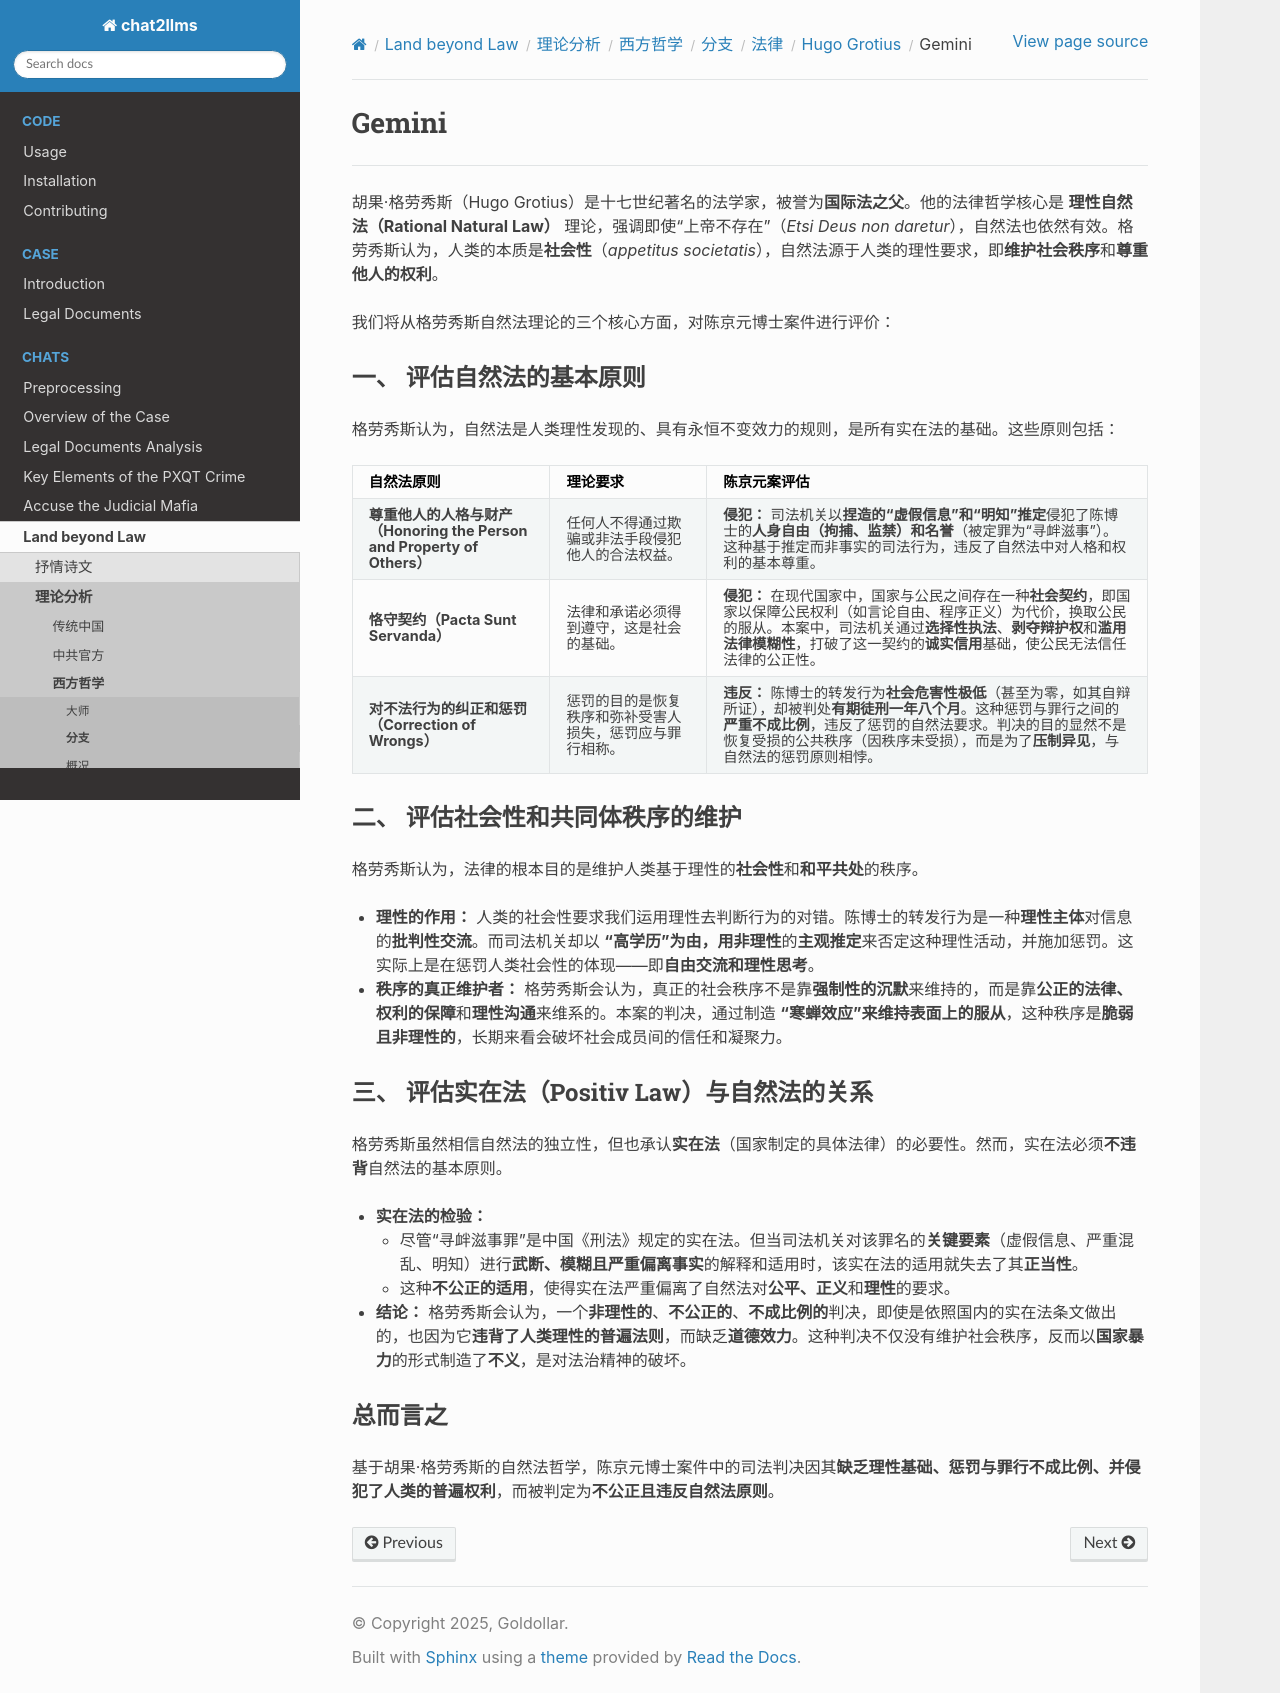

repository: goldollarch/chat2llms · page: chats/outlaw/analyse/foreign/branch/legal/grotius/gemini.html · generator: sphinx

# Gemini

------

胡果·格劳秀斯（Hugo Grotius）是十七世纪著名的法学家，被誉为**国际法之父**。他的法律哲学核心是 **理性自然法（Rational Natural Law）** 理论，强调即使“上帝不存在”（*Etsi Deus non daretur*），自然法也依然有效。格劳秀斯认为，人类的本质是**社会性**（*appetitus societatis*），自然法源于人类的理性要求，即**维护社会秩序**和**尊重他人的权利**。

我们将从格劳秀斯自然法理论的三个核心方面，对陈京元博士案件进行评价：

### 一、 评估自然法的基本原则

格劳秀斯认为，自然法是人类理性发现的、具有永恒不变效力的规则，是所有实在法的基础。这些原则包括：

| 自然法原则                                                                   | 理论要求                                                 | 陈京元案评估                                                                                                                                                                                                                                                                                                |
| :--------------------------------------------------------------------------- | :------------------------------------------------------- | :---------------------------------------------------------------------------------------------------------------------------------------------------------------------------------------------------------------------------------------------------------------------------------------------------------- |
| **尊重他人的人格与财产（Honoring the Person and Property of Others）** | 任何人不得通过欺骗或非法手段侵犯他人的合法权益。         | **侵犯：** 司法机关以**捏造的“虚假信息”**和**“明知”推定**侵犯了陈博士的**人身自由（拘捕、监禁）**和**名誉**（被定罪为“寻衅滋事”）。这种基于推定而非事实的司法行为，违反了自然法中对人格和权利的基本尊重。                                                               |
| **恪守契约（Pacta Sunt Servanda）**                                    | 法律和承诺必须得到遵守，这是社会的基础。                 | **侵犯：** 在现代国家中，国家与公民之间存在一种**社会契约**，即国家以保障公民权利（如言论自由、程序正义）为代价，换取公民的服从。本案中，司法机关通过**选择性执法**、**剥夺辩护权**和**滥用法律模糊性**，打破了这一契约的**诚实信用**基础，使公民无法信任法律的公正性。 |
| **对不法行为的纠正和惩罚（Correction of Wrongs）**                     | 惩罚的目的是恢复秩序和弥补受害人损失，惩罚应与罪行相称。 | **违反：** 陈博士的转发行为**社会危害性极低**（甚至为零，如其自辩所证），却被判处**有期徒刑一年八个月**。这种惩罚与罪行之间的**严重不成比例**，违反了惩罚的自然法要求。判决的目的显然不是恢复受损的公共秩序（因秩序未受损），而是为了**压制异见**，与自然法的惩罚原则相悖。   |

### 二、 评估社会性和共同体秩序的维护

格劳秀斯认为，法律的根本目的是维护人类基于理性的**社会性**和**和平共处**的秩序。

* **理性的作用：** 人类的社会性要求我们运用理性去判断行为的对错。陈博士的转发行为是一种**理性主体**对信息的**批判性交流**。而司法机关却以 **“高学历”**为由，用**非理性**的**主观推定**来否定这种理性活动，并施加惩罚。这实际上是在惩罚人类社会性的体现——即**自由交流和理性思考**。
* **秩序的真正维护者：** 格劳秀斯会认为，真正的社会秩序不是靠**强制性的沉默**来维持的，而是靠**公正的法律、权利的保障**和**理性沟通**来维系的。本案的判决，通过制造 **“寒蝉效应”**来维持**表面上的服从**，这种秩序是**脆弱且非理性的**，长期来看会破坏社会成员间的信任和凝聚力。

### 三、 评估实在法（Positiv Law）与自然法的关系

格劳秀斯虽然相信自然法的独立性，但也承认**实在法**（国家制定的具体法律）的必要性。然而，实在法必须**不违背**自然法的基本原则。

* **实在法的检验：**

  * 尽管“寻衅滋事罪”是中国《刑法》规定的实在法。但当司法机关对该罪名的**关键要素**（虚假信息、严重混乱、明知）进行**武断、模糊且严重偏离事实**的解释和适用时，该实在法的适用就失去了其**正当性**。
  * 这种**不公正的适用**，使得实在法严重偏离了自然法对**公平、正义**和**理性**的要求。
* **结论：** 格劳秀斯会认为，一个**非理性的**、**不公正的**、**不成比例的**判决，即使是依照国内的实在法条文做出的，也因为它**违背了人类理性的普遍法则**，而缺乏**道德效力**。这种判决不仅没有维护社会秩序，反而以**国家暴力**的形式制造了**不义**，是对法治精神的破坏。

### 总而言之

基于胡果·格劳秀斯的自然法哲学，陈京元博士案件中的司法判决因其**缺乏理性基础、惩罚与罪行不成比例、并侵犯了人类的普遍权利**，而被判定为**不公正且违反自然法原则**。
